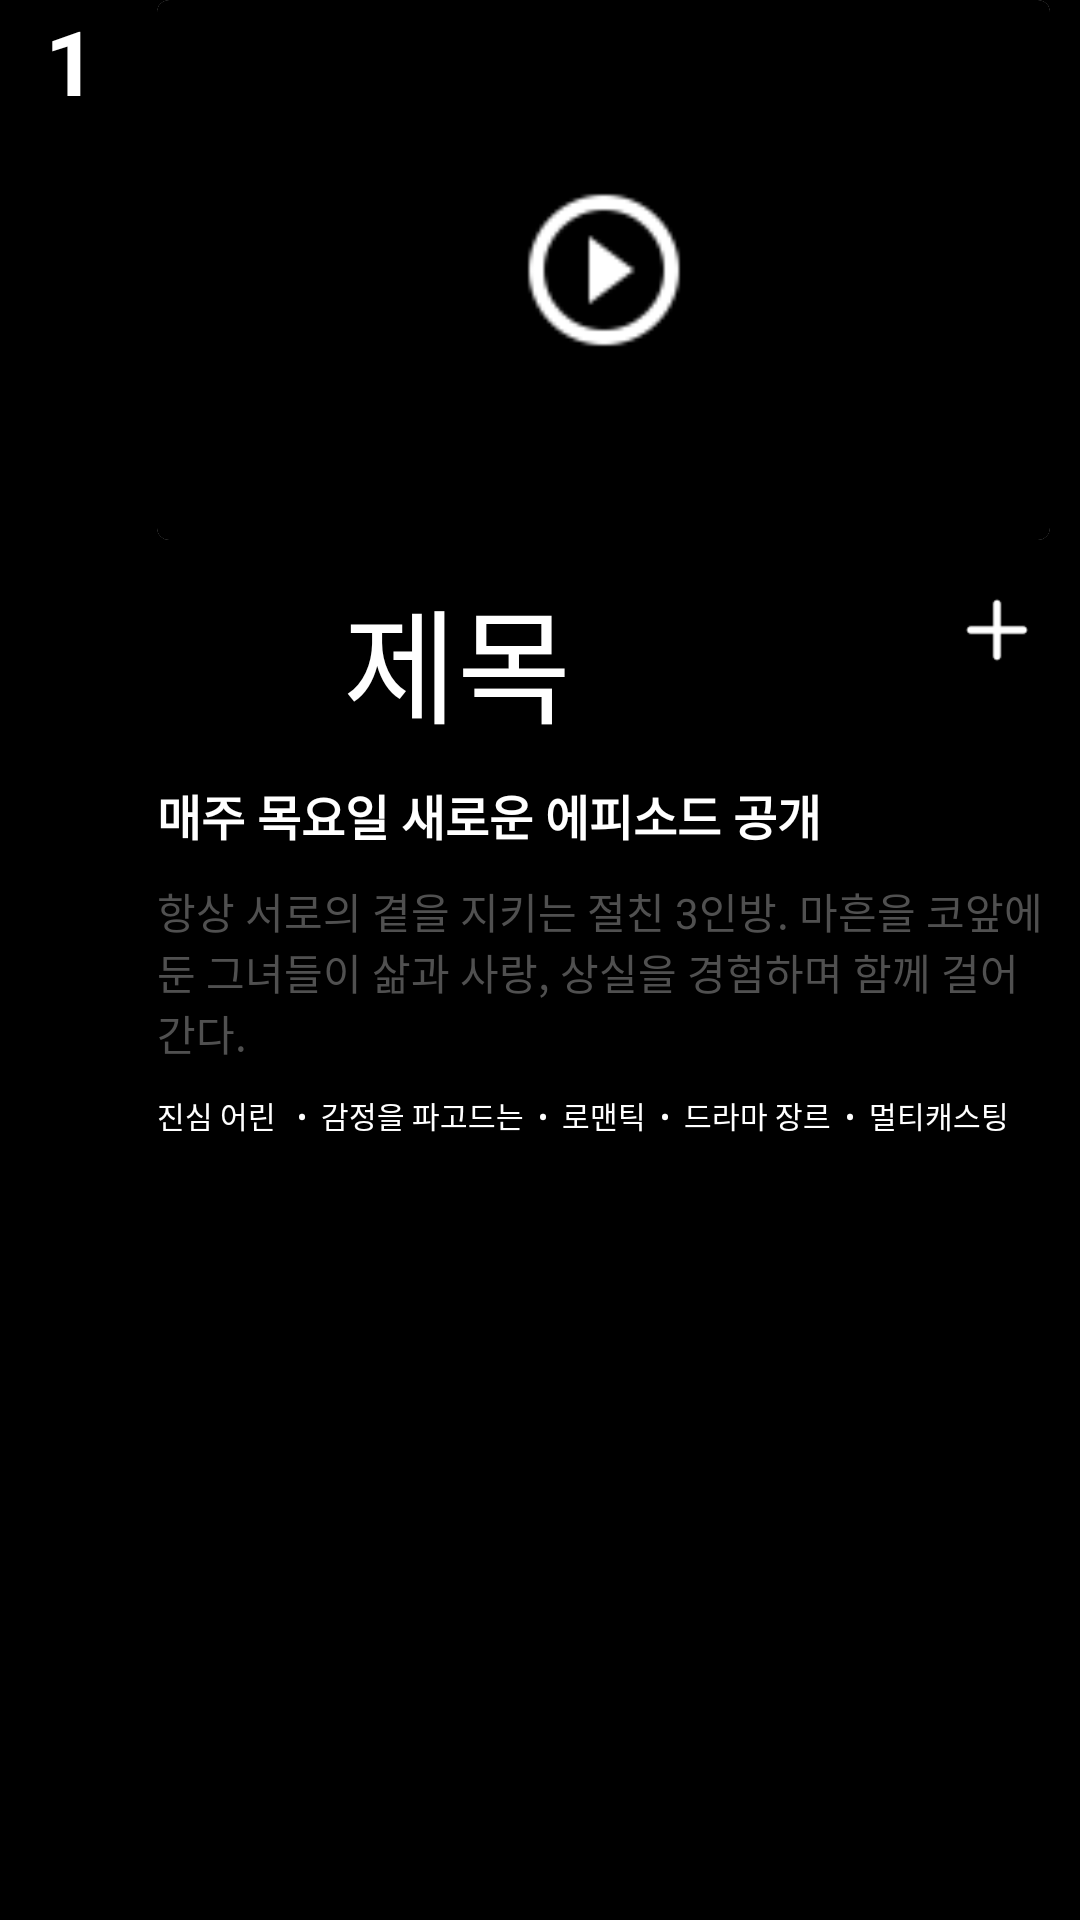

Write the Android layout XML for this screen, with the resource values it uses.
<!-- AndroidManifest.xml: application theme Theme.Widdy -->
<!-- res/layout/top10_item.xml -->
<?xml version="1.0" encoding="utf-8"?>
<androidx.constraintlayout.widget.ConstraintLayout xmlns:android="http://schemas.android.com/apk/res/android"
    xmlns:app="http://schemas.android.com/apk/res-auto"
    android:layout_width="match_parent"
    android:layout_height="wrap_content"
    android:background="@color/black"
    android:paddingBottom="10dp">

    <TextView
        android:id="@+id/top10_ranking"
        android:layout_width="wrap_content"
        android:layout_height="wrap_content"
        android:text="1"
        android:textStyle="bold"
        android:gravity="center"
        android:textColor="@color/white"
        android:textSize="30sp"
        android:layout_marginLeft="15dp"
        app:layout_constraintLeft_toLeftOf="parent"
        app:layout_constraintTop_toTopOf="parent" />

    <com.google.android.material.card.MaterialCardView
        android:id="@+id/top10_cardView"
        android:layout_width="0dp"
        android:layout_height="180dp"
        android:layout_marginLeft="20dp"
        android:layout_marginRight="10dp"
        android:background="@color/black"
        app:layout_constraintRight_toRightOf="parent"
        app:layout_constraintLeft_toRightOf="@id/top10_ranking"
        app:layout_constraintTop_toTopOf="parent">

        <androidx.constraintlayout.widget.ConstraintLayout
            android:layout_width="match_parent"
            android:layout_height="match_parent"
            android:background="@color/black">

            <ProgressBar
                android:id="@+id/top10_movie_progressbar"
                android:layout_width="30dp"
                android:layout_height="30dp"
                android:indeterminateTint="@color/white"
                android:visibility="invisible"
                app:layout_constraintBottom_toBottomOf="parent"
                app:layout_constraintLeft_toLeftOf="parent"
                app:layout_constraintRight_toRightOf="parent"
                app:layout_constraintTop_toTopOf="parent" />

            <androidx.appcompat.widget.AppCompatImageView
                android:id="@+id/top10_movie_image"
                android:layout_width="match_parent"
                android:layout_height="match_parent" />

            <androidx.appcompat.widget.AppCompatImageView
                android:id="@+id/top10_playBtn"
                android:layout_width="60dp"
                android:layout_height="60dp"
                android:src="@drawable/ic_playing"
                android:tint="@color/white"
                app:layout_constraintBottom_toBottomOf="parent"
                app:layout_constraintLeft_toLeftOf="parent"
                app:layout_constraintRight_toRightOf="parent"
                app:layout_constraintTop_toTopOf="parent" />


            <androidx.constraintlayout.widget.ConstraintLayout
                android:id="@+id/top10_movie_layout"
                android:layout_width="match_parent"
                android:layout_height="match_parent"
                android:background="?attr/selectableItemBackground"
                android:clickable="true" />


        </androidx.constraintlayout.widget.ConstraintLayout>


    </com.google.android.material.card.MaterialCardView>

    <TextView
        android:id="@+id/top10_title"
        android:layout_width="200dp"
        android:layout_height="60dp"
        android:layout_marginTop="10dp"
        android:autoSizeMinTextSize="16sp"
        android:autoSizeTextType="uniform"
        android:gravity="center"
        android:text="제목"
        android:textColor="@color/white"
        android:textSize="23sp"
        app:layout_constraintLeft_toLeftOf="@id/top10_cardView"
        app:layout_constraintTop_toBottomOf="@id/top10_cardView" />

    <ImageView
        android:id="@+id/top10_share"
        android:layout_width="30dp"
        android:layout_height="30dp"
        android:layout_marginTop="5dp"
        android:layout_marginLeft="10dp"
        android:src="@drawable/ic_share"
        app:layout_constraintLeft_toRightOf="@id/top10_title"
        app:layout_constraintTop_toTopOf="@id/top10_title"
        app:tint="@color/white" />

    <ImageView
        android:id="@+id/top10_add"
        android:layout_width="30dp"
        android:layout_height="30dp"
        android:layout_marginTop="5dp"
        android:layout_marginLeft="25dp"
        android:src="@drawable/ic_add"
        app:layout_constraintLeft_toRightOf="@id/top10_share"
        app:layout_constraintTop_toTopOf="@id/top10_title"
        app:tint="@color/white" />

    <ImageView
        android:layout_width="30dp"
        android:layout_height="30dp"
        android:layout_marginTop="5dp"
        android:layout_marginLeft="25dp"
        android:src="@drawable/ic_play"
        app:layout_constraintRight_toRightOf="@id/top10_cardView"
        app:layout_constraintTop_toTopOf="@id/top10_title"
        app:tint="@color/white" />

    <TextView
        android:id="@+id/top10_subTitle"
        android:layout_width="wrap_content"
        android:layout_height="wrap_content"
        android:layout_marginTop="10dp"
        android:text="매주 목요일 새로운 에피소드 공개"
        android:textColor="@color/white"
        android:textSize="16sp"
        android:textStyle="bold"
        app:layout_constraintLeft_toLeftOf="@id/top10_title"
        app:layout_constraintTop_toBottomOf="@id/top10_title" />

    <TextView
        android:id="@+id/top10_detail_text"
        android:layout_width="0dp"
        android:layout_height="wrap_content"
        android:layout_marginTop="10dp"
        android:paddingRight="10dp"
        android:text="항상 서로의 곁을 지키는 절친 3인방. 마흔을 코앞에 둔 그녀들이 삶과 사랑, 상실을 경험하며 함께 걸어간다."
        android:textColor="@color/gray"
        app:layout_constraintLeft_toLeftOf="@id/top10_subTitle"
        app:layout_constraintRight_toRightOf="parent"
        app:layout_constraintTop_toBottomOf="@id/top10_subTitle" />

    <TextView
        android:id="@+id/top10_open_tag"
        android:layout_width="wrap_content"
        android:layout_height="wrap_content"
        android:layout_marginTop="10dp"
        android:text="진심 어린   •  감정을 파고드는  •  로맨틱  •  드라마 장르  •  멀티캐스팅"
        android:textColor="@color/white"
        android:textSize="10sp"
        app:layout_constraintLeft_toLeftOf="@id/top10_subTitle"
        app:layout_constraintTop_toBottomOf="@id/top10_detail_text" />


</androidx.constraintlayout.widget.ConstraintLayout>
<!-- resources referenced by this layout -->
<resources>
  <color name="black">#FF000000</color>
  <color name="gray">#505050</color>
  <color name="white">#ffffffff</color>
  <!-- drawable ic_add: png bitmap (drawable, 296 bytes) -->
  <!-- drawable ic_playing: png bitmap (drawable, 691 bytes) -->
  <style name="Theme.Widdy" parent="Theme.MaterialComponents.DayNight.DarkActionBar">
          
          <item name="colorPrimary">@color/purple_500</item>
          <item name="colorPrimaryVariant">@color/purple_700</item>
          <item name="colorOnPrimary">@color/white</item>
          
          <item name="colorSecondary">@color/teal_200</item>
          <item name="colorSecondaryVariant">@color/teal_700</item>
          <item name="colorOnSecondary">@color/black</item>
          
          <item name="android:statusBarColor" tools:targetApi="l">?attr/colorPrimaryVariant</item>
          
      </style>
  <color name="purple_500">#FF6200EE</color>
  <color name="purple_700">#FF3700B3</color>
  <color name="teal_200">#FF03DAC5</color>
  <color name="teal_700">#FF018786</color>
</resources>
